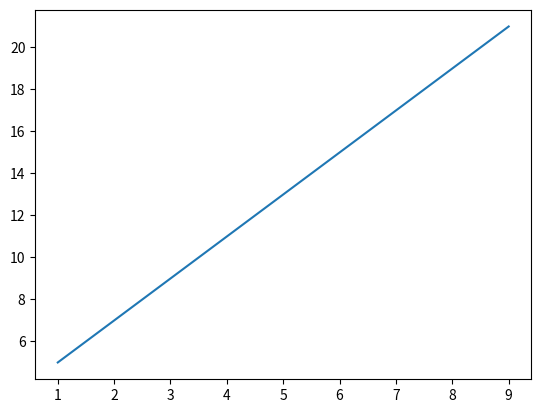
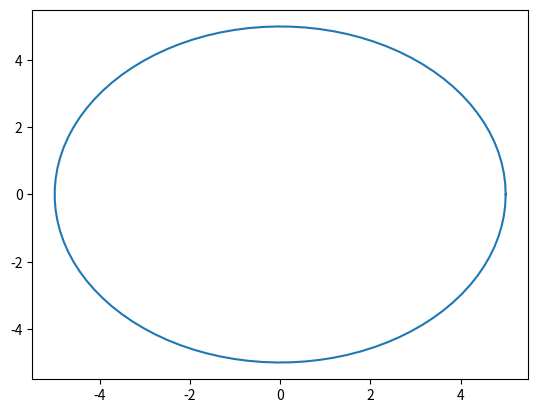

The matplotlib source for these figures, in order:
import numpy as np
import matplotlib.pyplot as plt

# persamaan baris
# y = 2x + 3

x = np.arange(1,10,1)
y = 2*x + 3
print (x)
print (y)

plt.figure(1)
plt.plot(x,y)

# lingkaran
jari2 = 5

sudut = np.linspace(0,2*np.pi,100)
x2 = jari2*np.cos(sudut)
y2 = jari2*np.sin(sudut)

plt.figure(2)
plt.plot(x2,y2)
plt.show()